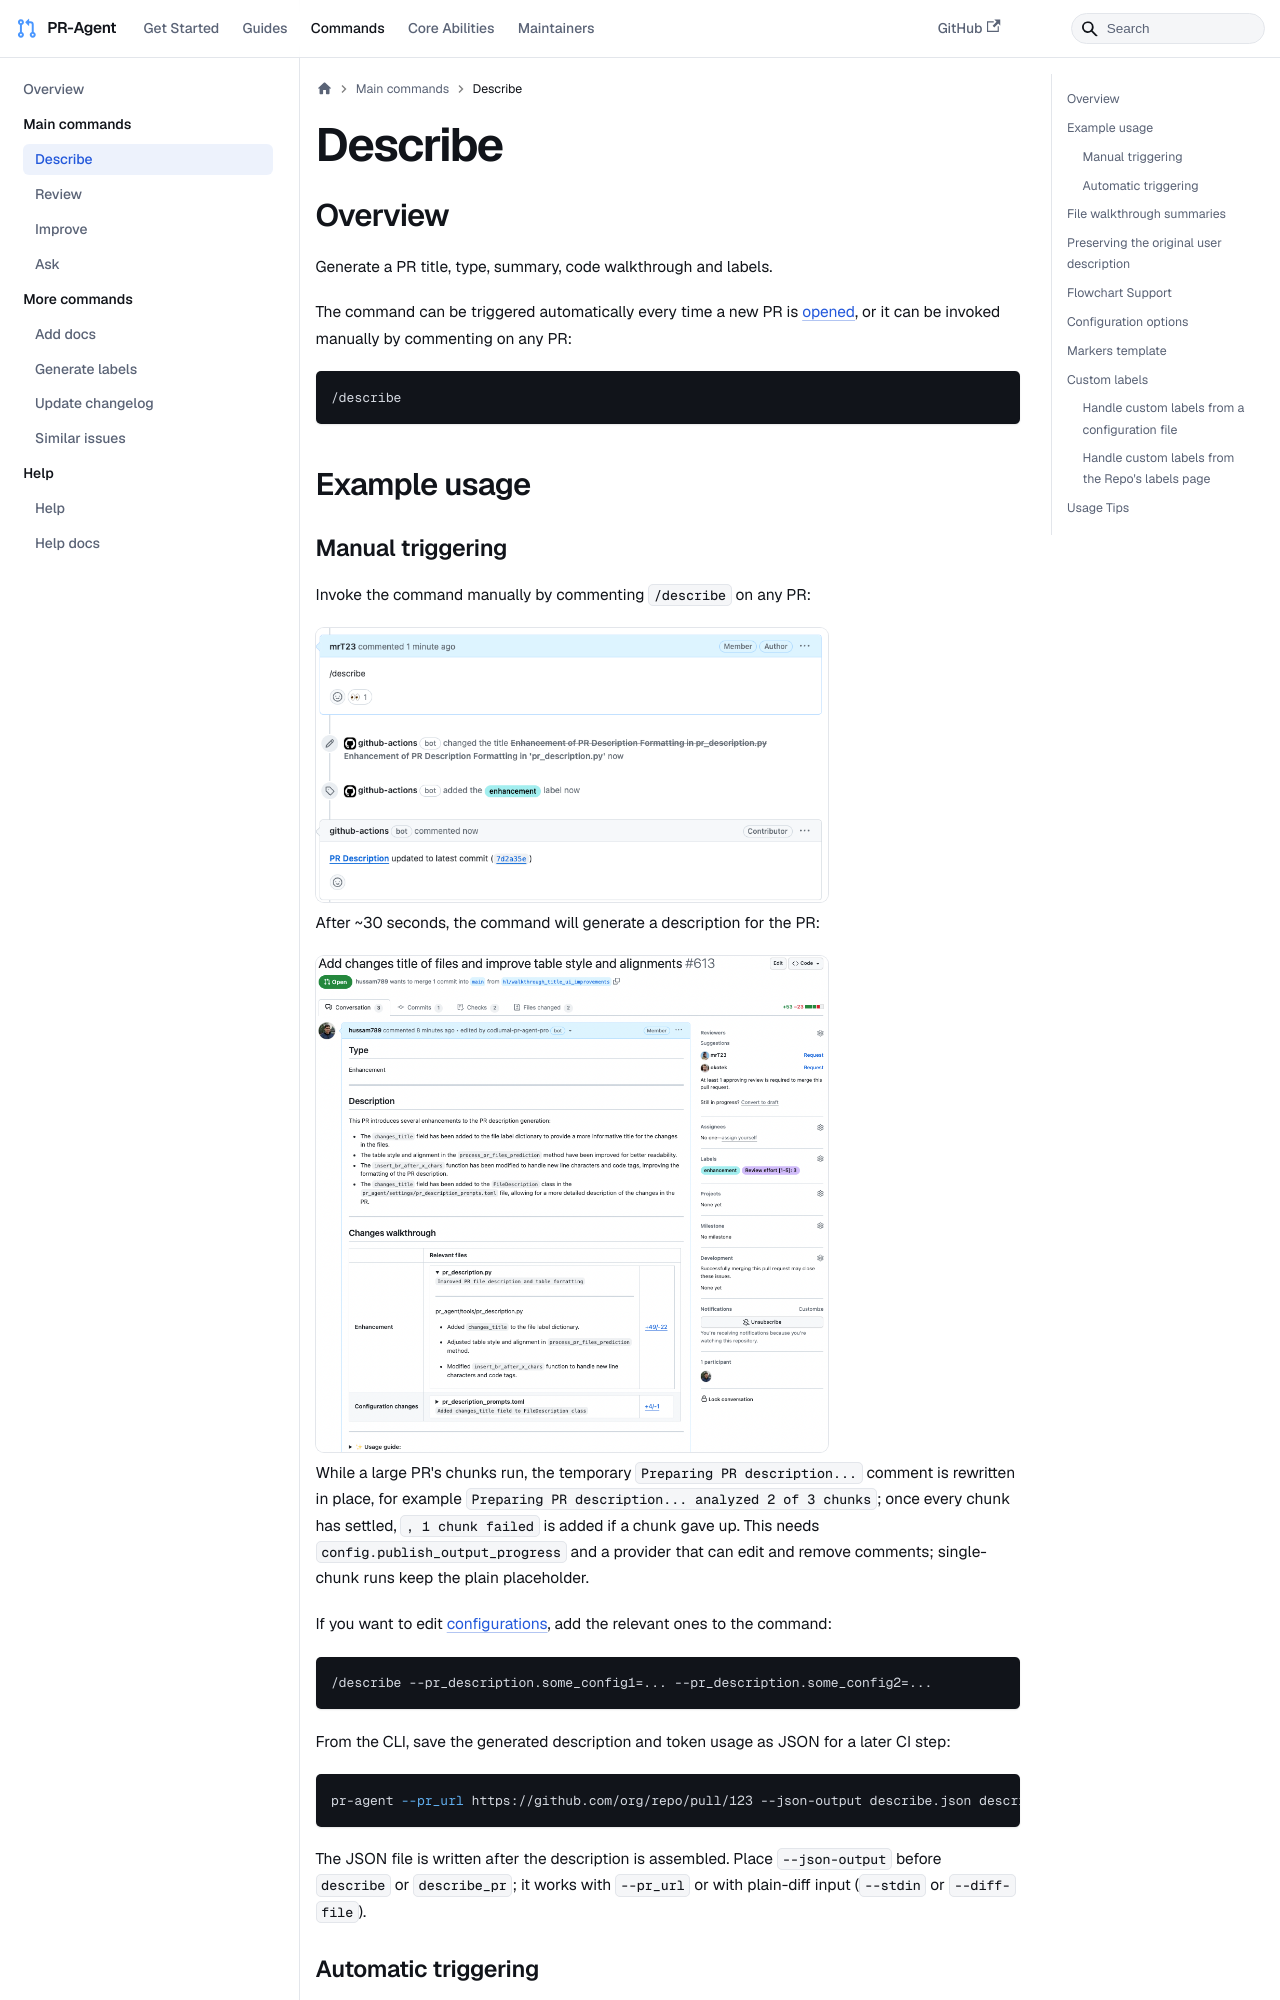

repository: sirluky/pr-agent · page: commands/describe/index.html · generator: docusaurus

---
title: "Describe"
sidebar_position: 2
---

## Overview

Generate a PR title, type, summary, code walkthrough and labels.

The command can be triggered automatically every time a new PR is [opened](../usage-guide/automations_and_usage.md#github-app-automatic-commands-when-a-new-pr-is-opened), or it can be invoked manually by commenting on any PR:

```
/describe
```

## Example usage

### Manual triggering

Invoke the command manually by commenting `/describe` on any PR:

<img src="/img/describe_comment.png" alt="Describe comment" width="512" />

After ~30 seconds, the command will generate a description for the PR:

<img src="/img/describe_new.webp" alt="Describe New" width="512" />

While a large PR's chunks run, the temporary `Preparing PR description...` comment is rewritten in place, for example `Preparing PR description... analyzed 2 of 3 chunks`; once every chunk has settled, `, 1 chunk failed` is added if a chunk gave up. This needs `config.publish_output_progress` and a provider that can edit and remove comments; single-chunk runs keep the plain placeholder.

If you want to edit [configurations](#configuration-options), add the relevant ones to the command:

```
/describe --pr_description.some_config1=... --pr_description.some_config2=...
```

From the CLI, save the generated description and token usage as JSON for a later CI step:

```bash
pr-agent --pr_url https://github.com/org/repo/pull/123 --json-output describe.json describe
```

The JSON file is written after the description is assembled. Place `--json-output` before `describe` or `describe_pr`; it works with `--pr_url` or with plain-diff input (`--stdin` or `--diff-file`).

### Automatic triggering

To run the `describe` automatically when a PR is opened, define in a [configuration file](../usage-guide/configuration_options.md#local-configuration-file):

```
[github_app]
pr_commands = [
    "/describe",
    ...
]

[pr_description]
publish_labels = true
...
```

- The `pr_commands` lists commands that will be executed automatically when a PR is opened.
- The `[pr_description]` section contains the configurations for the `describe` command you want to edit (if any).
